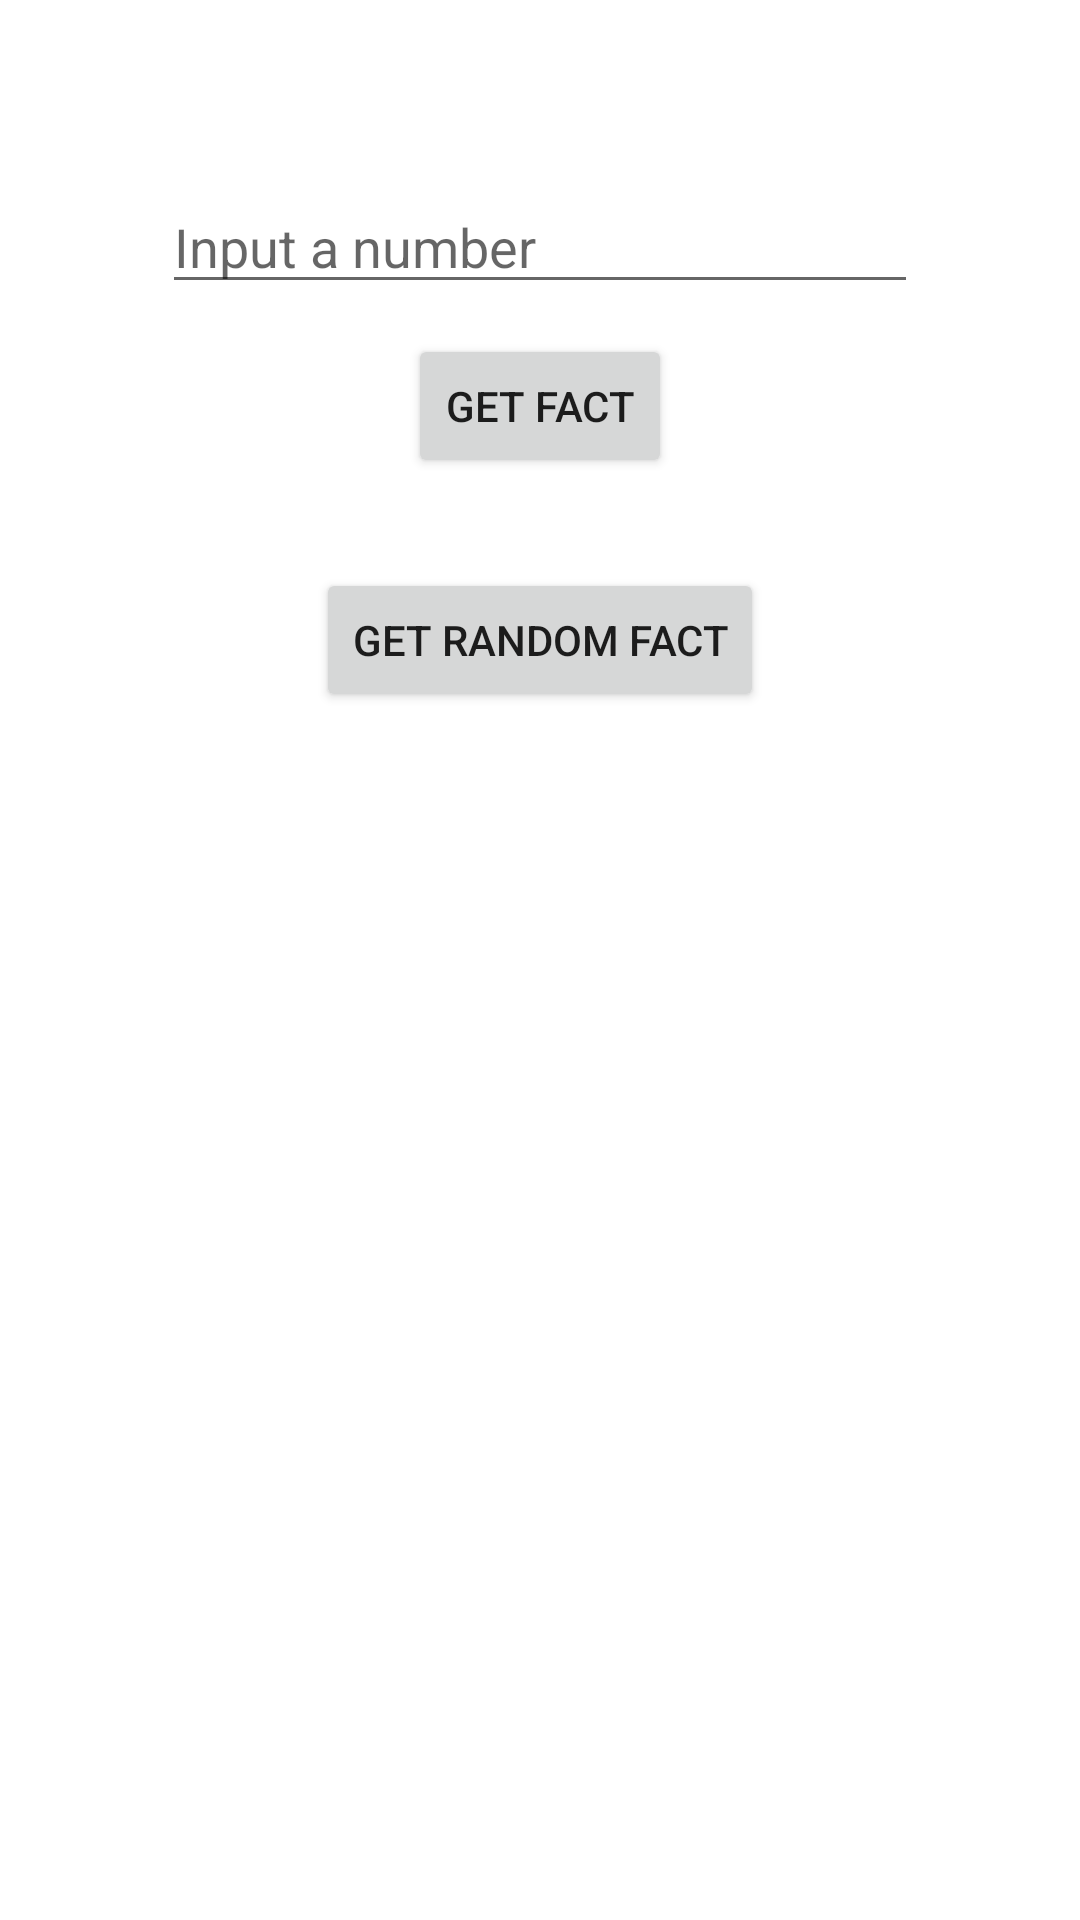

Write the Android layout XML for this screen, with the resource values it uses.
<!-- AndroidManifest.xml: application theme Theme.MornHouseTT -->
<!-- res/layout/activity_main.xml -->
<?xml version="1.0" encoding="utf-8"?>
<androidx.constraintlayout.widget.ConstraintLayout xmlns:android="http://schemas.android.com/apk/res/android"
    xmlns:app="http://schemas.android.com/apk/res-auto"
    xmlns:tools="http://schemas.android.com/tools"
    android:layout_width="match_parent"
    android:layout_height="match_parent"
    tools:context=".ui.main.MainActivity">

    <EditText
        android:inputType="number"
        android:hint="@string/input_a_number"
        android:id="@+id/etNumber"
        android:layout_width="wrap_content"
        android:layout_height="wrap_content"
        android:ems="12"
        app:layout_constraintTop_toTopOf="parent"
        app:layout_constraintLeft_toLeftOf="parent"
        app:layout_constraintRight_toRightOf="parent"
        android:layout_marginTop="60dp"/>

    <Button
        android:id="@+id/btnGetFact"
        android:text="@string/get_fact"
        android:layout_width="wrap_content"
        android:layout_height="wrap_content"
        app:layout_constraintTop_toBottomOf="@id/etNumber"
        app:layout_constraintLeft_toLeftOf="parent"
        app:layout_constraintRight_toRightOf="parent"
        android:layout_marginTop="10dp"/>

    <Button
        android:id="@+id/btnGetRandomFact"
        android:text="@string/get_random_fact"
        android:layout_width="wrap_content"
        android:layout_height="wrap_content"
        app:layout_constraintTop_toBottomOf="@id/btnGetFact"
        app:layout_constraintLeft_toLeftOf="parent"
        app:layout_constraintRight_toRightOf="parent"
        android:layout_marginTop="30dp"/>

    <androidx.constraintlayout.widget.Guideline
        android:id="@+id/rvTopGuideLine"
        android:layout_width="wrap_content"
        android:layout_height="wrap_content"
        android:orientation="horizontal"
        app:layout_constraintGuide_percent="0.5"/>

    <androidx.recyclerview.widget.RecyclerView
        android:id="@+id/rvHistory"
        android:layout_width="0dp"
        android:layout_height="wrap_content"
        app:layout_constraintTop_toTopOf="@id/rvTopGuideLine"
        app:layout_constraintLeft_toLeftOf="parent"
        app:layout_constraintRight_toRightOf="parent"/>
</androidx.constraintlayout.widget.ConstraintLayout>
<!-- resources referenced by this layout -->
<resources>
  <string name="get_fact">Get Fact</string>
  <string name="get_random_fact">Get Random Fact</string>
  <string name="input_a_number">Input a number</string>
  <style name="Theme.MornHouseTT" parent="Theme.MaterialComponents.DayNight.DarkActionBar">
          
          <item name="colorPrimary">@color/purple_500</item>
          <item name="colorPrimaryVariant">@color/purple_700</item>
          <item name="colorOnPrimary">@color/white</item>
          
          <item name="colorSecondary">@color/teal_200</item>
          <item name="colorSecondaryVariant">@color/teal_700</item>
          <item name="colorOnSecondary">@color/black</item>
          
          <item name="android:statusBarColor">?attr/colorPrimaryVariant</item>
          
      </style>
  <!-- not gathered from this repository: default colours our renderer supplied (Android Studio template values) -->
  <color name="purple_500">#FF6200EE</color>
  <color name="purple_700">#FF3700B3</color>
  <color name="teal_200">#FF03DAC5</color>
  <color name="teal_700">#FF018786</color>
  <color name="black">#FF000000</color>
  <color name="white">#FFFFFFFF</color>
</resources>
